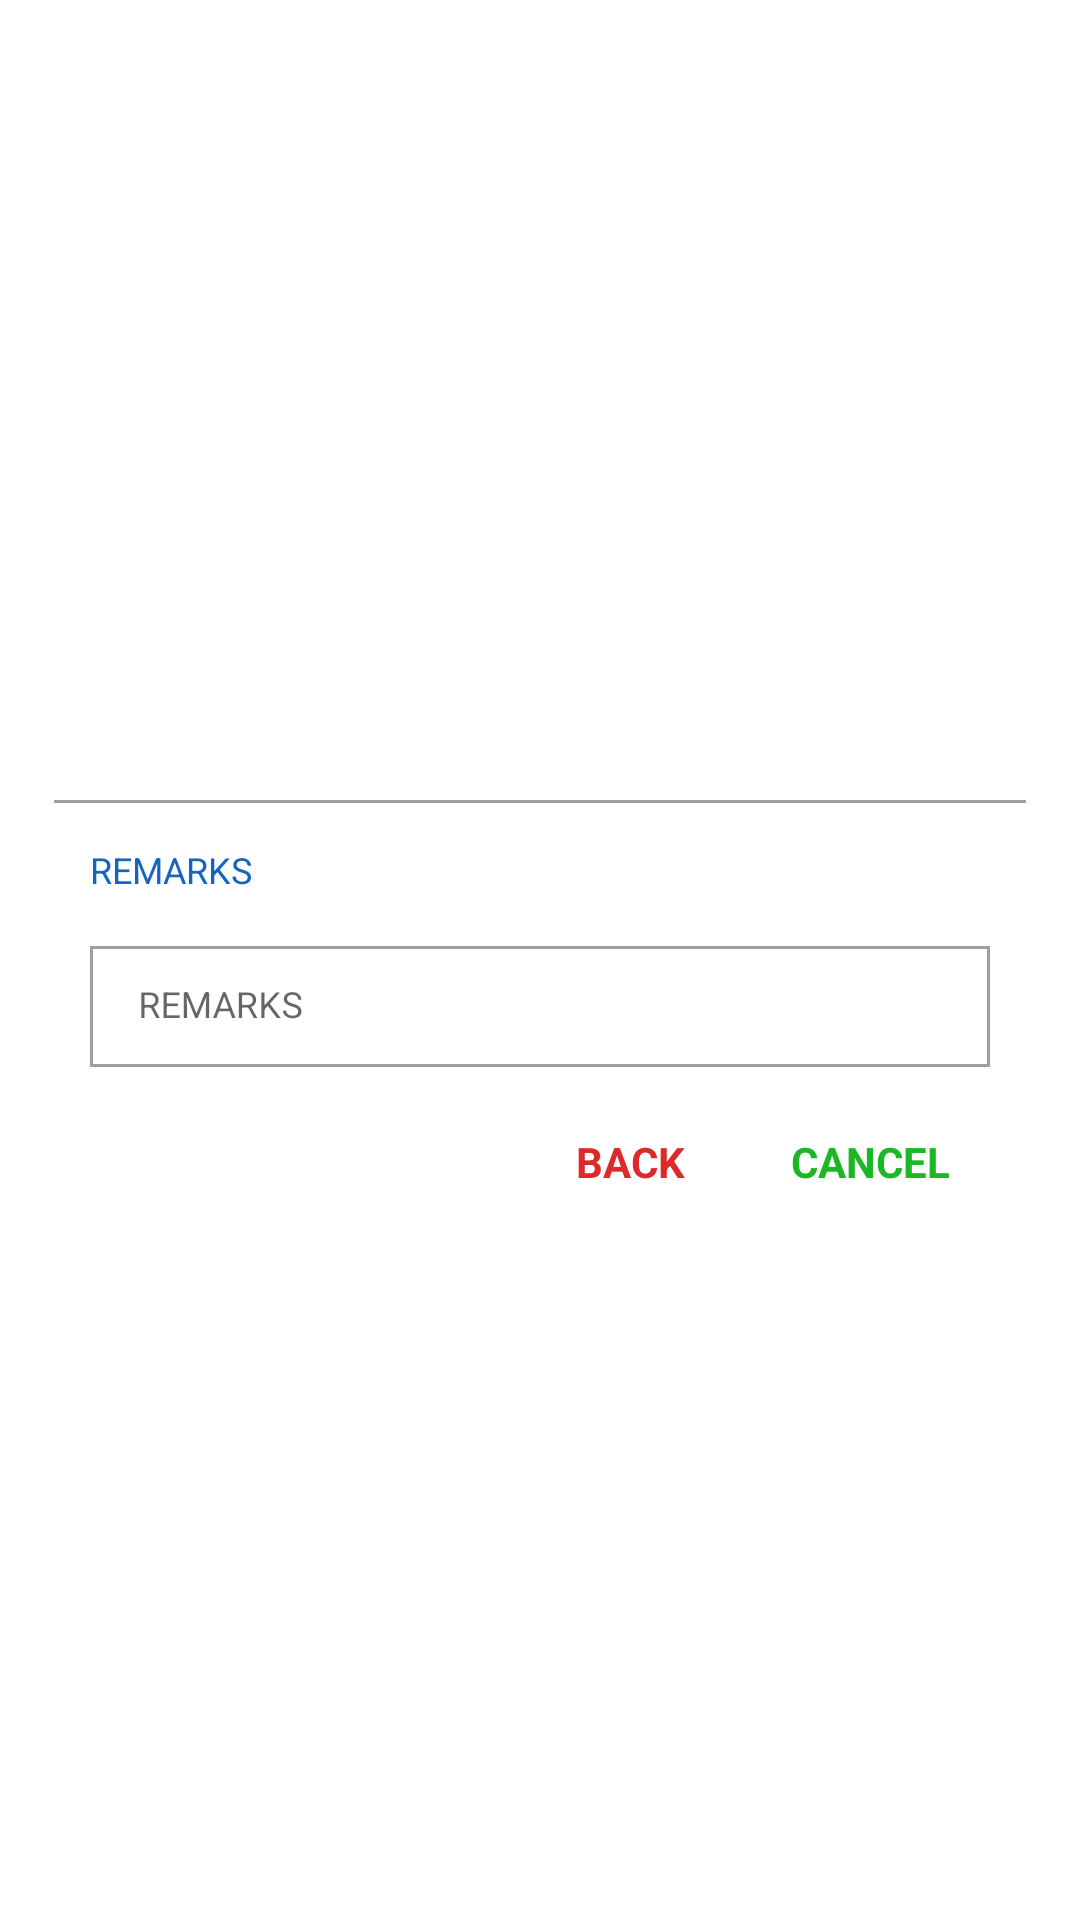

Produce the Android XML layout that renders to this screen, including the resource entries it uses.
<!-- AndroidManifest.xml: application theme Theme.Hamrobill -->
<!-- res/layout/fragment_cancel_order_dialog.xml -->
<?xml version="1.0" encoding="utf-8"?>
<androidx.constraintlayout.widget.ConstraintLayout xmlns:android="http://schemas.android.com/apk/res/android"
    xmlns:app="http://schemas.android.com/apk/res-auto"
    android:layout_width="match_parent"
    android:layout_height="wrap_content"
    android:layout_gravity="center_horizontal|center_vertical"
    android:focusableInTouchMode="true"
    android:padding="12dp">

    <ScrollView
        android:layout_width="match_parent"
        android:layout_height="wrap_content"
        android:layout_margin="6dp"
        app:layout_constraintBottom_toBottomOf="parent"
        app:layout_constraintLeft_toLeftOf="parent"
        app:layout_constraintRight_toRightOf="parent"
        app:layout_constraintTop_toTopOf="parent">

        <RelativeLayout
            android:layout_width="match_parent"
            android:layout_height="wrap_content">

            <TextView
                android:id="@+id/dialogTitle"
                android:layout_width="match_parent"
                android:layout_height="wrap_content"
                android:layout_marginStart="12dp"
                android:layout_marginTop="12dp"
                android:layout_marginEnd="12dp"
                android:layout_marginBottom="12dp"
                android:textColor="@color/black"
                android:textSize="@dimen/medium_text_size"
                android:textStyle="bold" />

            <View
                android:id="@+id/lineTop"
                android:layout_width="match_parent"
                android:layout_height="1dp"
                android:layout_below="@id/dialogTitle"
                android:layout_marginVertical="2dp"
                android:background="@color/grey" />

            <TextView
                android:id="@+id/remarkslabel"
                android:layout_width="match_parent"
                android:layout_height="wrap_content"
                android:layout_below="@+id/lineTop"
                android:layout_marginHorizontal="12dp"
                android:layout_marginTop="12dp"
                android:text="@string/remarks"
                android:textColor="@color/blue" />

            <com.google.android.material.textfield.TextInputLayout
                android:id="@+id/remarksTil"
                style="@style/Widget.MaterialComponents.TextInputLayout.OutlinedBox"
                android:layout_width="match_parent"
                android:layout_height="wrap_content"
                android:layout_below="@id/remarkslabel"
                android:layout_marginHorizontal="12dp"
                android:layout_marginVertical="12dp"
                app:boxCornerRadiusBottomEnd="0dp"
                app:boxCornerRadiusBottomStart="0dp"
                app:boxCornerRadiusTopEnd="0dp"
                app:boxCornerRadiusTopStart="0dp">

                <com.google.android.material.textfield.TextInputEditText
                    android:id="@+id/remarksEt"
                    android:layout_width="match_parent"
                    android:layout_height="wrap_content"
                    android:hint="@string/remarks"
                    android:inputType="text"
                    android:padding="12dp" />

            </com.google.android.material.textfield.TextInputLayout>

            <LinearLayout
                android:layout_width="wrap_content"
                android:layout_height="wrap_content"
                android:layout_below="@+id/remarksTil"
                android:layout_alignParentEnd="true"
                android:layout_marginTop="6dp"
                android:layout_marginHorizontal="12dp"
                android:layout_marginBottom="18dp">

                <TextView
                    android:id="@+id/backBtn"
                    android:layout_width="wrap_content"
                    android:layout_height="wrap_content"
                    android:background="?attr/selectableItemBackground"
                    android:clickable="true"
                    android:focusable="true"
                    android:minWidth="80dp"
                    android:paddingHorizontal="12dp"
                    android:paddingVertical="4dp"
                    android:text="@string/back"
                    android:textAlignment="center"
                    android:textColor="@color/red"
                    android:textSize="@dimen/medium_text_size"
                    android:textStyle="bold" />


                <TextView
                    android:id="@+id/cancelBtn"
                    android:layout_width="wrap_content"
                    android:layout_height="wrap_content"
                    android:background="?attr/selectableItemBackground"
                    android:clickable="true"
                    android:focusable="true"
                    android:minWidth="80dp"
                    android:paddingHorizontal="12dp"
                    android:paddingVertical="4dp"
                    android:text="@string/cancel"
                    android:textAlignment="center"
                    android:textColor="@color/green"
                    android:textSize="@dimen/medium_text_size"
                    android:textStyle="bold" />

            </LinearLayout>

        </RelativeLayout>

    </ScrollView>

</androidx.constraintlayout.widget.ConstraintLayout>
<!-- resources referenced by this layout -->
<resources>
  <color name="black">#FF000000</color>
  <color name="blue">#1565c0</color>
  <color name="green">#1CB724</color>
  <color name="grey">#9E9E9E</color>
  <color name="red">#DC2A2A</color>
  <dimen name="medium_text_size">14sp</dimen>
  <string name="back" formatted="false">BACK</string>
  <string name="cancel" formatted="false">CANCEL</string>
  <string name="remarks" formatted="false">REMARKS</string>
  <style name="Theme.Hamrobill" parent="Theme.MaterialComponents.DayNight.DarkActionBar">
          
          <item name="colorPrimary">@color/dark_500</item>
          <item name="colorPrimaryVariant">@color/dark_700</item>
          <item name="colorOnPrimary">@color/white</item>
          
          <item name="colorSecondary">@color/grey_200</item>
          <item name="colorSecondaryVariant">@color/grey_700</item>
          <item name="colorOnSecondary">@color/black</item>
          <item name="android:textSize">@dimen/normal_text_size</item>
          
          <item name="android:statusBarColor" tools:targetApi="l">?attr/colorPrimaryVariant</item>
      </style>
  <color name="dark_500">#424242</color>
  <color name="dark_700">#1b1b1b</color>
  <color name="white">#FFFFFF</color>
  <color name="grey_200">#616161</color>
  <color name="grey_700">#373737</color>
  <dimen name="normal_text_size">12sp</dimen>
</resources>
